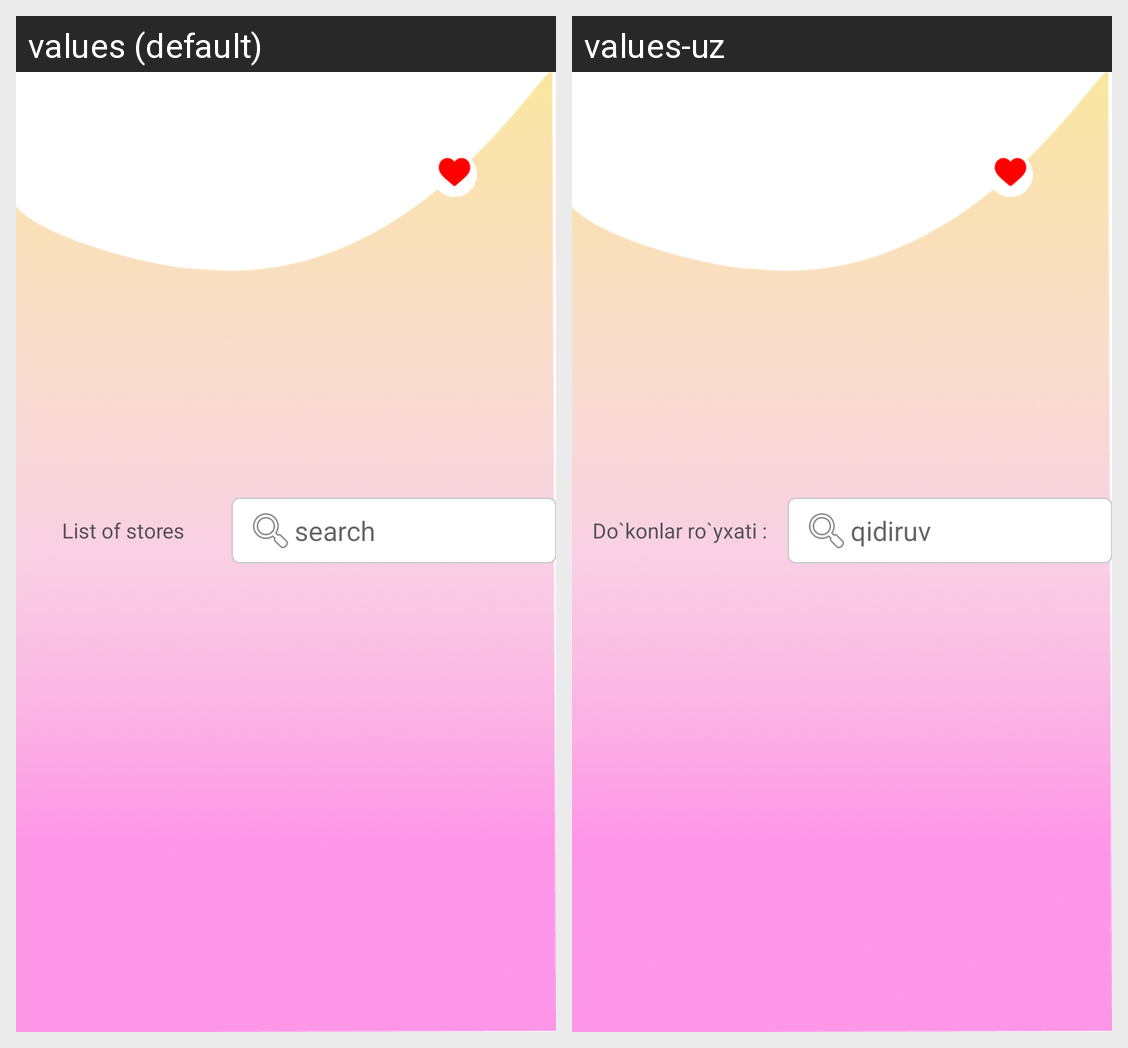

This grid shows one Android layout under two languages. Give, for every string resource on the screen, its name, the default text and each shown locale's text.
Android screen res/layout/fragment_home.xml rendered under 2 locales, left to right: values (default), values-uz. Device: Nexus 5 (rendered at 1080×1920; each locale shown at half size, 540×960, under a caption strip naming it); theme Theme.ShoppingFlowers.
Strings drawn on this screen, with the default value and each locale's value (text and hints the layout hard-codes, and strings that could not be matched under every locale, appear in the picture but are not listed):

str_search_home
  values: List of stores
  values-uz: Do`konlar ro`yxati :

str_search
  values: search
  values-uz: qidiruv
